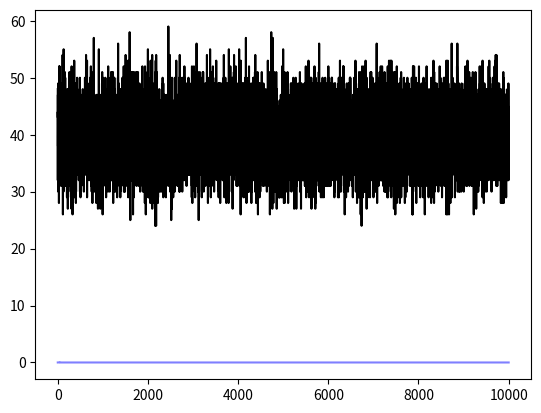

The matplotlib source for this figure:
#!/usr/bin/env python3
# -*- coding: utf-8 -*-
"""
Created on Thu Sep 10 20:17:55 2026

@author: Home
"""

import numpy as np
import matplotlib.pyplot as plt

n = 100
p = 0.4
q = 1-p
exp = 10000
x = np.linspace(0,10000,10000)

# You need to set n = 100 and the count the number of
# values with x=0, 1, 2, ..., n
P_x = np.random.binomial(n=n, p=p,size=exp)

print(P_x)

Px2 = (1/(np.sqrt(2*np.pi*n*p*q)))*np.exp(-(x-n*p)**2/(2*n*p*q))

plt.plot(x, P_x, color = 'k')
plt.plot(x, Px2, color = 'b', alpha = 0.5)

# Need to save before show because when you close the plot, there
# is nothing to save.
plt.savefig("HW2_4.png")
plt.show()
